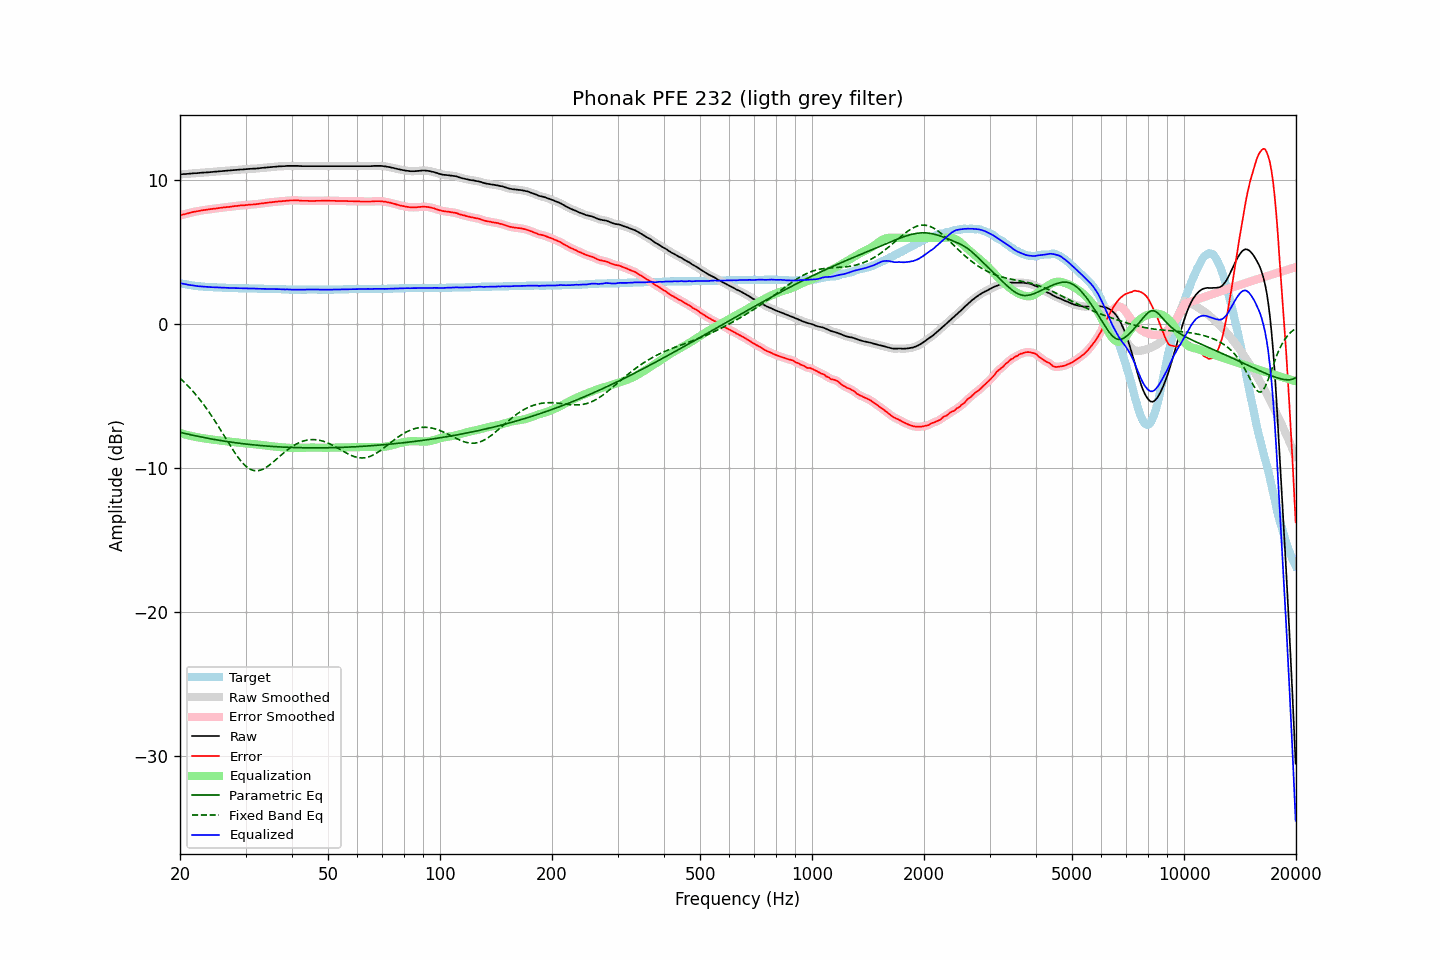

Values plotted in this chart, from the file beside it:
frequency, raw, error, smoothed, error_smoothed, equalization, parametric_eq, fixed_band_eq, equalized_raw, equalized_smoothed, target
20.00, 10.41, 7.55, 10.41, 7.56, -7.55, -7.50, -3.75, 2.85, 2.86, 2.85
20.20, 10.42, 7.59, 10.41, 7.59, -7.59, -7.53, -3.85, 2.83, 2.83, 2.82
20.40, 10.43, 7.62, 10.42, 7.62, -7.62, -7.56, -3.95, 2.81, 2.80, 2.80
20.61, 10.43, 7.64, 10.43, 7.65, -7.65, -7.58, -4.06, 2.78, 2.78, 2.78
20.81, 10.44, 7.67, 10.44, 7.67, -7.68, -7.61, -4.17, 2.76, 2.76, 2.76
21.02, 10.45, 7.70, 10.45, 7.70, -7.71, -7.64, -4.29, 2.74, 2.74, 2.74
21.23, 10.46, 7.73, 10.46, 7.73, -7.73, -7.66, -4.41, 2.72, 2.72, 2.72
21.44, 10.47, 7.76, 10.47, 7.76, -7.76, -7.69, -4.53, 2.71, 2.71, 2.70
21.66, 10.48, 7.79, 10.48, 7.79, -7.79, -7.71, -4.65, 2.69, 2.69, 2.68
21.87, 10.49, 7.81, 10.48, 7.81, -7.81, -7.73, -4.78, 2.68, 2.67, 2.67
22.09, 10.49, 7.83, 10.49, 7.83, -7.83, -7.76, -4.91, 2.65, 2.66, 2.65
22.31, 10.50, 7.85, 10.50, 7.85, -7.85, -7.78, -5.05, 2.64, 2.64, 2.64
22.54, 10.51, 7.87, 10.51, 7.87, -7.87, -7.80, -5.19, 2.63, 2.63, 2.63
22.76, 10.52, 7.89, 10.52, 7.89, -7.89, -7.83, -5.33, 2.62, 2.62, 2.62
22.99, 10.53, 7.91, 10.53, 7.91, -7.91, -7.85, -5.47, 2.62, 2.62, 2.61
23.22, 10.54, 7.93, 10.53, 7.93, -7.93, -7.87, -5.62, 2.61, 2.61, 2.60
23.45, 10.54, 7.94, 10.54, 7.94, -7.94, -7.89, -5.78, 2.59, 2.60, 2.59
23.69, 10.55, 7.96, 10.55, 7.96, -7.96, -7.91, -5.93, 2.59, 2.59, 2.58
23.92, 10.56, 7.97, 10.56, 7.97, -7.98, -7.94, -6.09, 2.58, 2.58, 2.58
24.16, 10.57, 7.99, 10.57, 7.99, -7.99, -7.96, -6.26, 2.58, 2.58, 2.57
24.40, 10.58, 8.00, 10.58, 8.00, -8.01, -7.98, -6.42, 2.57, 2.57, 2.57
24.65, 10.59, 8.02, 10.59, 8.02, -8.02, -8.00, -6.59, 2.57, 2.57, 2.56
24.89, 10.60, 8.03, 10.60, 8.03, -8.04, -8.02, -6.77, 2.56, 2.56, 2.56
25.14, 10.61, 8.05, 10.61, 8.05, -8.05, -8.04, -6.94, 2.56, 2.56, 2.55
25.39, 10.62, 8.06, 10.62, 8.06, -8.06, -8.05, -7.12, 2.55, 2.55, 2.55
25.65, 10.63, 8.08, 10.63, 8.08, -8.08, -8.07, -7.30, 2.55, 2.55, 2.54
25.91, 10.64, 8.09, 10.64, 8.09, -8.09, -8.09, -7.48, 2.54, 2.54, 2.54
26.16, 10.65, 8.11, 10.64, 8.11, -8.10, -8.11, -7.66, 2.54, 2.54, 2.53
26.43, 10.65, 8.11, 10.65, 8.12, -8.12, -8.13, -7.85, 2.53, 2.53, 2.53
26.69, 10.66, 8.13, 10.66, 8.13, -8.13, -8.14, -8.03, 2.53, 2.53, 2.52
26.96, 10.67, 8.14, 10.67, 8.14, -8.14, -8.16, -8.21, 2.52, 2.52, 2.52
27.23, 10.68, 8.15, 10.68, 8.16, -8.16, -8.18, -8.39, 2.52, 2.52, 2.52
27.50, 10.69, 8.17, 10.69, 8.17, -8.17, -8.19, -8.57, 2.52, 2.52, 2.51
27.77, 10.70, 8.18, 10.70, 8.18, -8.18, -8.21, -8.74, 2.51, 2.51, 2.51
28.05, 10.71, 8.20, 10.71, 8.20, -8.20, -8.22, -8.91, 2.51, 2.51, 2.50
28.33, 10.72, 8.21, 10.72, 8.21, -8.21, -8.24, -9.07, 2.50, 2.50, 2.50
28.62, 10.73, 8.22, 10.73, 8.23, -8.22, -8.25, -9.23, 2.50, 2.50, 2.50
28.90, 10.74, 8.24, 10.74, 8.24, -8.24, -8.27, -9.37, 2.50, 2.50, 2.49
29.19, 10.75, 8.25, 10.74, 8.25, -8.25, -8.28, -9.51, 2.50, 2.50, 2.49
29.48, 10.75, 8.25, 10.75, 8.26, -8.26, -8.30, -9.64, 2.49, 2.49, 2.49
29.78, 10.76, 8.26, 10.76, 8.26, -8.27, -8.31, -9.76, 2.49, 2.49, 2.49
30.08, 10.77, 8.27, 10.77, 8.27, -8.28, -8.32, -9.86, 2.49, 2.49, 2.49
30.38, 10.78, 8.28, 10.78, 8.29, -8.28, -8.33, -9.95, 2.49, 2.49, 2.49
30.68, 10.79, 8.30, 10.79, 8.30, -8.29, -8.35, -10.03, 2.49, 2.49, 2.48
30.99, 10.80, 8.31, 10.79, 8.31, -8.30, -8.36, -10.09, 2.49, 2.49, 2.48
31.30, 10.80, 8.31, 10.80, 8.32, -8.31, -8.37, -10.13, 2.48, 2.49, 2.48
31.61, 10.81, 8.32, 10.80, 8.32, -8.33, -8.38, -10.16, 2.48, 2.48, 2.48
31.93, 10.81, 8.33, 10.81, 8.33, -8.34, -8.39, -10.18, 2.47, 2.47, 2.47
32.24, 10.82, 8.34, 10.82, 8.35, -8.35, -8.40, -10.18, 2.47, 2.47, 2.47
32.57, 10.83, 8.36, 10.83, 8.36, -8.36, -8.41, -10.16, 2.46, 2.47, 2.46
32.89, 10.85, 8.38, 10.84, 8.38, -8.38, -8.42, -10.14, 2.47, 2.47, 2.46
33.22, 10.86, 8.39, 10.86, 8.39, -8.39, -8.43, -10.10, 2.47, 2.47, 2.46
33.55, 10.87, 8.40, 10.87, 8.41, -8.41, -8.44, -10.04, 2.46, 2.46, 2.46
33.89, 10.88, 8.42, 10.88, 8.42, -8.42, -8.45, -9.98, 2.46, 2.46, 2.45
34.23, 10.89, 8.43, 10.89, 8.43, -8.43, -8.46, -9.91, 2.45, 2.45, 2.45
34.57, 10.90, 8.45, 10.90, 8.45, -8.45, -8.47, -9.83, 2.45, 2.45, 2.44
34.92, 10.91, 8.46, 10.91, 8.46, -8.46, -8.48, -9.75, 2.44, 2.44, 2.44
35.27, 10.92, 8.47, 10.92, 8.47, -8.47, -8.49, -9.66, 2.44, 2.44, 2.44
35.62, 10.93, 8.48, 10.93, 8.49, -8.49, -8.49, -9.57, 2.44, 2.44, 2.44
35.97, 10.94, 8.50, 10.94, 8.50, -8.50, -8.50, -9.47, 2.44, 2.44, 2.43
... 635 more rows
